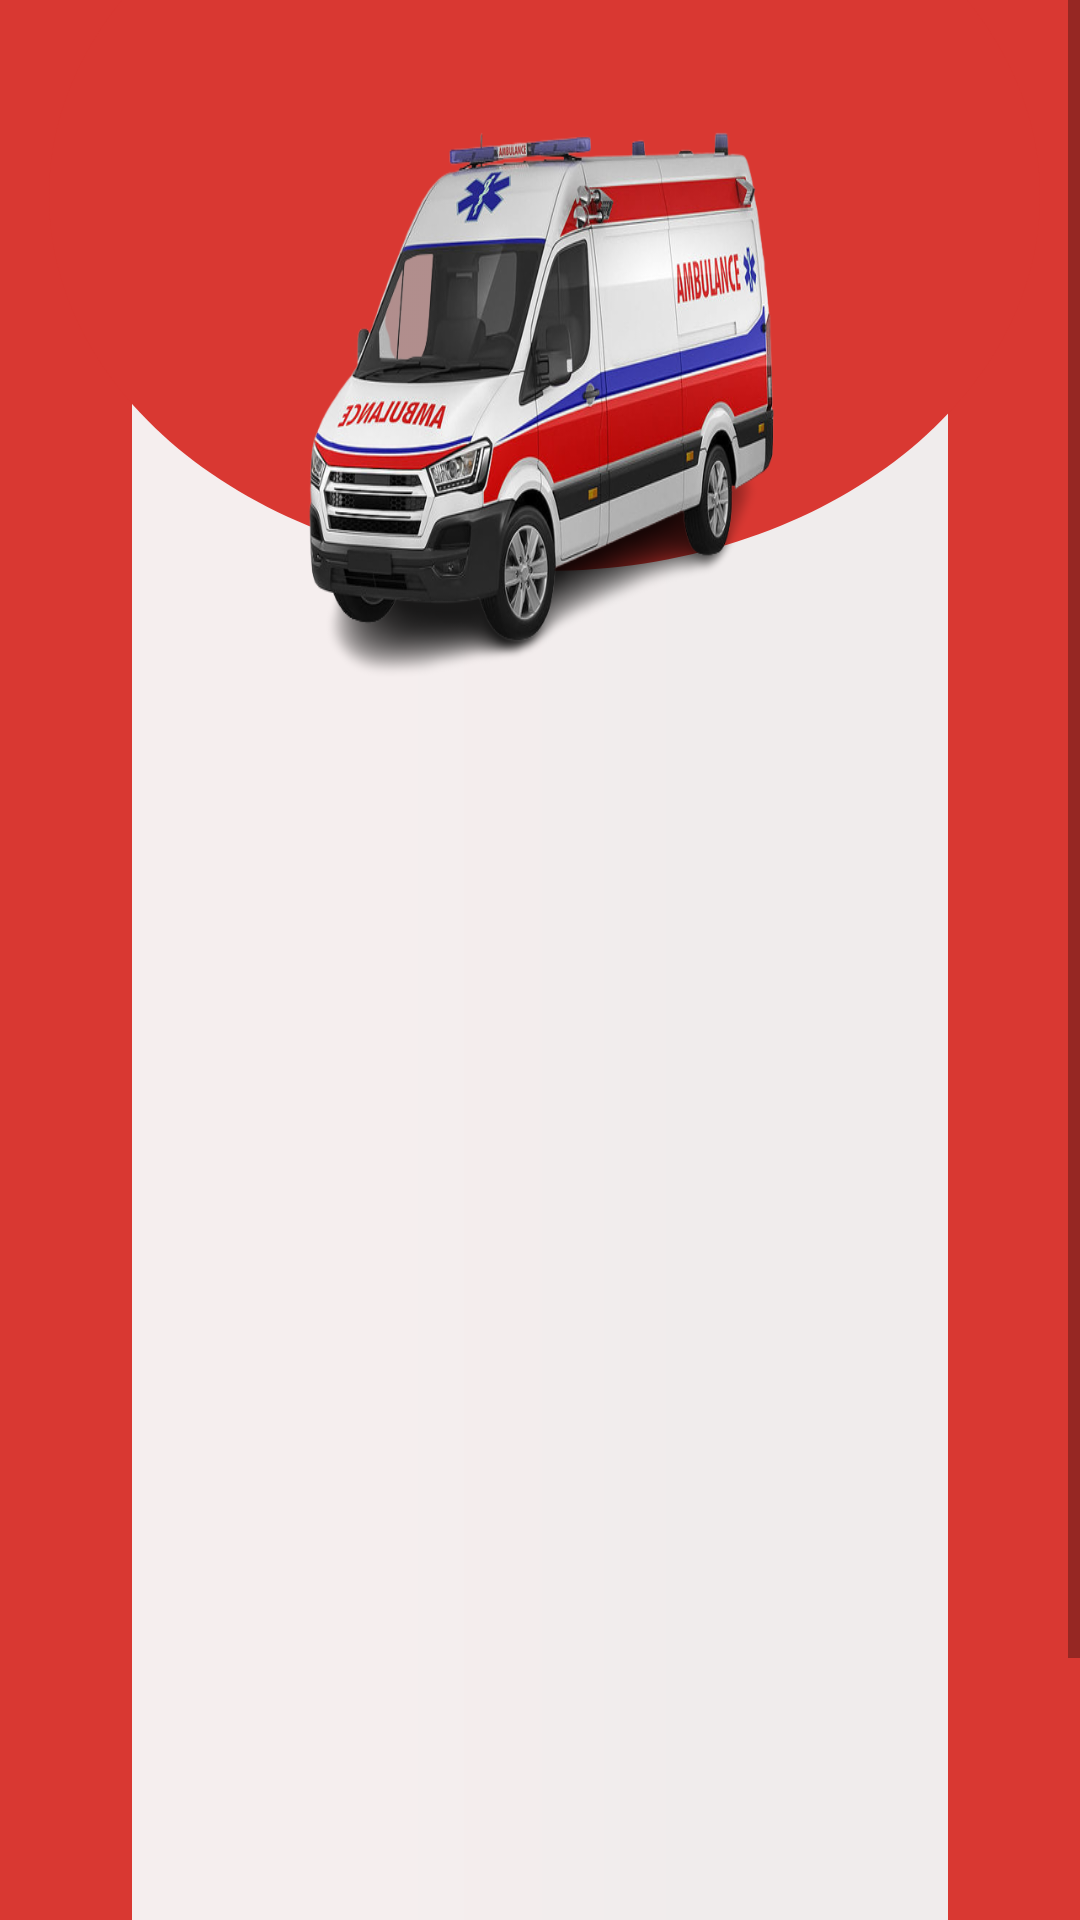

Write the Android layout XML for this screen, with the resource values it uses.
<!-- AndroidManifest.xml: application theme Theme.ESAP_FINAL -->
<!-- res/layout/activity_message_info.xml -->
<?xml version="1.0" encoding="utf-8"?>
<androidx.constraintlayout.widget.ConstraintLayout xmlns:android="http://schemas.android.com/apk/res/android"
    xmlns:app="http://schemas.android.com/apk/res-auto"
    xmlns:tools="http://schemas.android.com/tools"
    android:layout_width="match_parent"
    android:layout_height="match_parent"
    tools:context=".MessageInfo"
    android:background="#D93832">

    <ScrollView
        android:layout_width="match_parent"
        android:layout_height="match_parent"
        app:layout_constraintBottom_toBottomOf="parent"
        app:layout_constraintEnd_toEndOf="parent"
        app:layout_constraintStart_toStartOf="parent"
        app:layout_constraintTop_toTopOf="parent">

    <LinearLayout
        android:layout_width="match_parent"
        android:layout_height="wrap_content"
        android:orientation="vertical" >

        <RelativeLayout
            android:layout_width="match_parent"
            android:layout_height="match_parent">

            <View
                android:id="@+id/rectangle_2"
                android:layout_width="wrap_content"
                android:layout_height="match_parent"
                android:layout_alignParentStart="true"
                android:layout_alignParentTop="true"
                android:layout_alignParentEnd="true"
                android:layout_marginStart="44dp"
                android:layout_marginTop="0dp"
                android:layout_marginEnd="44dp"
                android:layout_marginRight="44dp"
                android:background="@drawable/message_rect" />

            <View
                android:id="@+id/ellipse_3"
                android:layout_width="450dp"
                android:layout_height="250dp"
                android:layout_alignStart="@+id/rectangle_2"
                android:layout_alignEnd="@+id/rectangle_2"
                android:layout_centerHorizontal="true"
                android:layout_marginStart="-28dp"
                android:layout_marginLeft="-131dp"
                android:layout_marginTop="-60dp"
                android:layout_marginEnd="-31dp"
                android:background="@drawable/ellipse" />

            <View
                android:id="@+id/images_1_re"
                android:layout_width="250dp"
                android:layout_height="200dp"
                android:layout_alignParentLeft="true"
                android:layout_alignParentTop="true"
                android:layout_marginLeft="99dp"
                android:layout_marginTop="30dp"
                android:layout_marginRight="99dp"
                android:background="@drawable/amb_3d" />

        </RelativeLayout>

    </LinearLayout>

    </ScrollView>

</androidx.constraintlayout.widget.ConstraintLayout>
<!-- resources referenced by this layout -->
<resources>
  <!-- drawable amb_3d: jpg bitmap (drawable, 235377 bytes) -->
  <!-- drawable ellipse (drawable) -->
  <?xml version="1.0" encoding="utf-8"?>
  <vector
      xmlns:android="http://schemas.android.com/apk/res/android"
      xmlns:aapt="http://schemas.android.com/aapt"
      android:width="635dp"
      android:height="313dp"
      android:viewportWidth="635"
      android:viewportHeight="313"
      >
  
      <group>
  
          <clip-path
              android:pathData="M635 156.5C635 242.933 492.85 313 317.5 313C142.15 313 0 242.933 0 156.5C0 70.0674 142.15 0 317.5 0C492.85 0 635 70.0674 635 156.5Z"
              />
  
          <path
              android:pathData="M0 0V313H635V0"
              android:fillColor="#D93832"
              />
  
      </group>
  
  </vector>
  <!-- drawable message_rect (drawable) -->
  <?xml version="1.0" encoding="utf-8"?>
  <vector
      xmlns:android="http://schemas.android.com/apk/res/android"
      xmlns:aapt="http://schemas.android.com/aapt"
      android:width="327dp"
      android:height="741dp"
      android:viewportWidth="327"
      android:viewportHeight="741"
      >
  
      <group>
  
          <clip-path
              android:pathData="M20 0H307C318.046 0 327 8.95431 327 20V721C327 732.046 318.046 741 307 741H20C8.95431 741 0 732.046 0 721V20C0 8.95431 8.95431 0 20 0Z"
              />
  
          <group
              android:translateX="0"
              android:translateY="-11.689"
              android:pivotX="163.5"
              android:pivotY="370.5"
              android:scaleX="2"
              android:scaleY="48.758"
              >
  
              <path
                  android:pathData="M0 0V741H327V0"
                  >
  
                  <aapt:attr name="android:fillColor">
  
                      <gradient
                          android:type="linear"
                          android:startX="81.75"
                          android:startY="370.5"
                          android:endX="245.25"
                          android:endY="370.5"
                          >
  
                          <item
                              android:color="#F5EEEE"
                              android:offset="0.312"
                              />
  
                          <item
                              android:color="#F0ECEC"
                              android:offset="0.693"
                              />
  
                      </gradient>
  
                  </aapt:attr>
  
              </path>
  
          </group>
  
      </group>
  
  </vector>
  <style name="Theme.ESAP_FINAL" parent="Theme.MaterialComponents.DayNight.DarkActionBar">
          
          <item name="colorPrimary">#DA3832</item>
          <item name="colorPrimaryVariant">#DA3832</item>
          <item name="colorOnPrimary">@color/white</item>
          
          
          <item name="colorSecondary">@color/teal_200</item>
          <item name="colorSecondaryVariant">@color/teal_700</item>
          <item name="colorOnSecondary">@color/black</item>
          
          <item name="android:statusBarColor" tools:targetApi="l">?attr/colorPrimaryVariant</item>
          
      </style>
  <!-- not gathered from this repository: default colours our renderer supplied (Android Studio template values) -->
  <color name="teal_200">#FF03DAC5</color>
  <color name="teal_700">#FF018786</color>
  <color name="black">#FF000000</color>
  <color name="white">#FFFFFFFF</color>
</resources>
